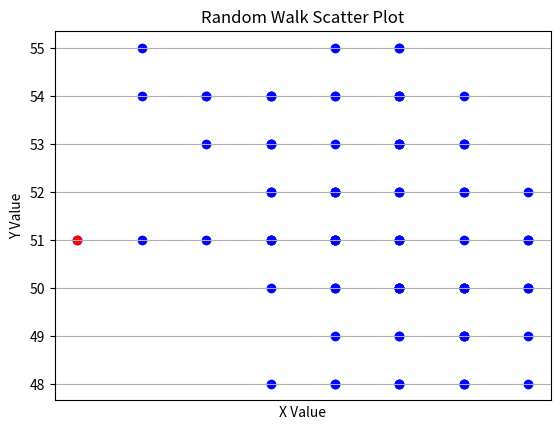

Recreate this plot in Python. (Note: this script raises an exception after producing the figure.)
# Imports reqired packages 
import numpy as np
import random
import matplotlib.pyplot as plt


# Defines the inishal peramtiers 
GridSize = 100
NumberOfLoops = 100

NumberOfUps = 0
NumberofDowns = 0
NumberOfLefts = 0
NumberOfRights = 0

# Creates the grid 
Grid = np.zeros((GridSize, GridSize))
# print(Grid)
# Calculates the inishal starting point -- assumes grid is squair 
InitalX = GridSize//2
InitalY = GridSize//2


# set current to inishal 
currentX = InitalX
currentY = InitalY


# UpdateACount

def MoveDirectionCount(x,y):
    global NumberOfUps, NumberofDowns, NumberOfLefts, NumberOfRights
    if x == currentX + 1:
        NumberOfRights = NumberOfRights + 1
    elif x == currentX - 1:
        NumberOfLefts = NumberOfLefts+ 1
    elif y == currentY + 1:
        NumberOfUps = NumberOfUps + 1
    elif y == currentY - 1:
        NumberofDowns = NumberofDowns + 1

# Choose a new location to move to  8 direction
def MoveLocation8direction(Current_x, Current_y, Grid):
    # Generates a list of avalible moves, if avalible moves = 0 then retunrs the values given as a end value 

    # Generates a list of all of the positions that havent been filled - 
    UnfilledPositions = np.where(Grid == 0)
    UnfilledSet = set(zip(UnfilledPositions[0], UnfilledPositions[1]))

 #   print(UnfilledSet)
    # Calculates what cells are around it 
    CellsAround = [(Current_x - 1, Current_y - 1), (Current_x - 1, Current_y), (Current_x - 1, Current_y + 1),(Current_x, Current_y - 1), (Current_x, Current_y + 1),(Current_x + 1, Current_y - 1), (Current_x + 1, Current_y), (Current_x + 1, Current_y + 1)]

#    print(CellsAround)
    # checks to see if these cells are in the UnfilledPositions 
    ValliedCells = [cell for cell in CellsAround if cell in UnfilledSet]

#    print(ValliedCells)
    # checks if their is any, and picks one of these 
    if ValliedCells:
        print("Has values")

        # Selects one of the values from the list, does this by picking from the list using a unifrom distribution
        Selected = random.choice(ValliedCells)
        return Selected[0], Selected[1]
    else:
        print("No Values left ****")
        return Current_x, Current_y
    # returns this 


    return None

# Choose a new location to move to 
def MoveLocation4direction(Current_x, Current_y):
    # Generates a list of avalible moves, if avalible moves = 0 then retunrs the values given as a end value 

    # Generates a list of all of the positions that havent been filled - 
    # UnfilledSet = set(zip(Grid[0], Grid[1]))

    UnfilledPositions = np.where(Grid == 0)
    UnfilledSet = set(zip(UnfilledPositions[0], UnfilledPositions[1]))

    #print(UnfilledSet)
    # Calculates what cells are around it 
    CellsAround = [ (Current_x - 1, Current_y),(Current_x, Current_y - 1), (Current_x, Current_y + 1), (Current_x + 1, Current_y)]

    #print(CellsAround)
    # checks to see if these cells are in the UnfilledPositions 
    ValliedCells = [cell for cell in CellsAround if cell in UnfilledSet]


    # Selects one of the values from the list, does this by picking from the list using a unifrom distribution
    Selected = random.choice(ValliedCells)

    # updates count of direction moves 
    MoveDirectionCount(Selected[0], Selected[1])
    return Selected[0], Selected[1]
   

# Display a graph for how many it picked of each type
def GraphForDirectionPicked():
    directions = ['North', 'South', 'West', 'East',"SW","NW","SE","NE"]
    counts = [NumberOfUps, NumberofDowns, NumberOfLefts, NumberOfRights]


    # Calculate the mean
    mean_count = np.mean(counts)
    # Plot the bar chart
    plt.bar(directions, counts, color='grey')
    plt.axhline(mean_count, color='orange', linewidth=1, label=f'Mean: {mean_count:.2f}')
    plt.title('Number of movements')
    plt.xlabel('Direction')
    plt.ylabel('Count')
    plt.legend()
    plt.show()
    return None

Results = []
for i in range(NumberOfLoops):
   currentX, currentY =  MoveLocation4direction(currentX,currentY)
   Results.append([currentX, currentY])

NPResults = np.array(Results)

# Plot a graph of the locations 
plt.scatter(NPResults[:, 0], NPResults[:, 1], c='blue', marker='o')
plt.scatter(NPResults[0, 0], NPResults[0, 1], c='red', marker='o', label='Start Point')
plt.title('Random Walk Scatter Plot')
plt.xlabel('X Value')
plt.ylabel('Y Value')
plt.grid(True)
plt.show()


thing = GraphForDirectionPicked()
